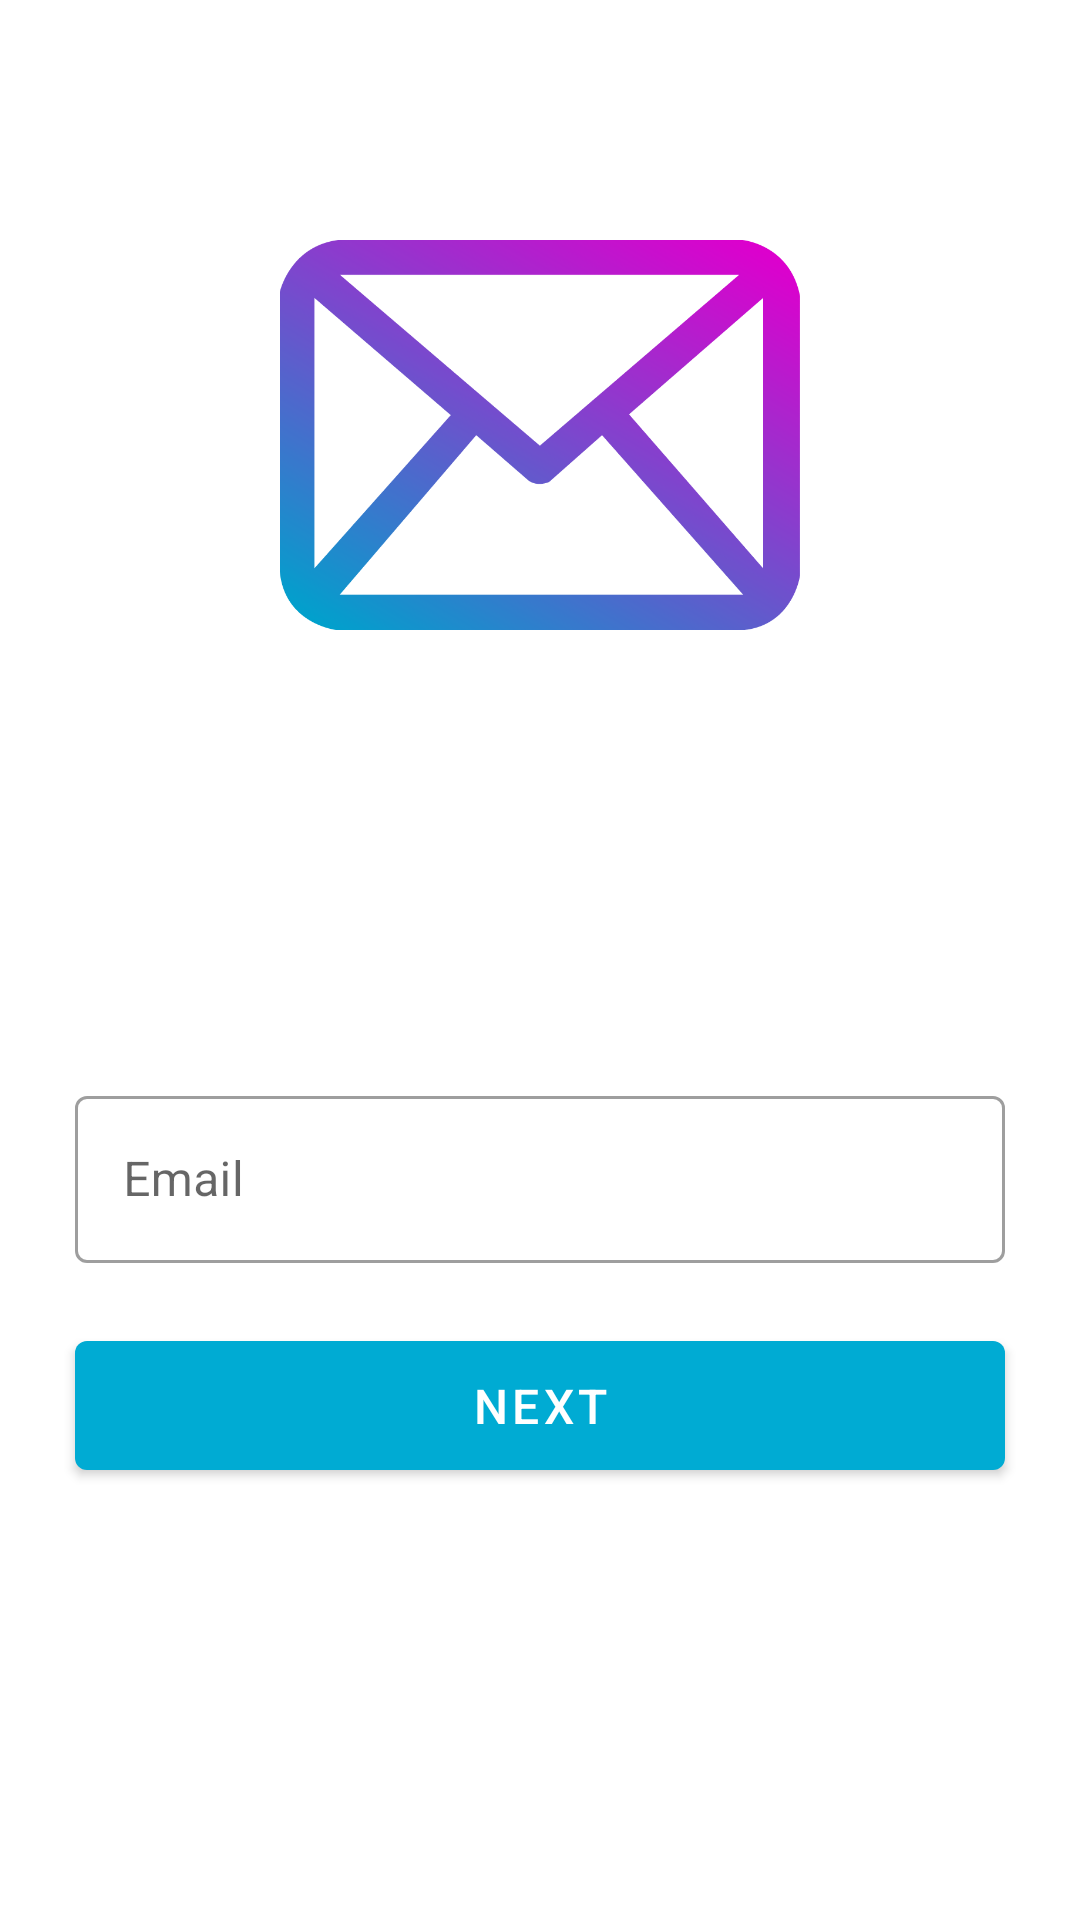

Reconstruct the res/layout file that produces this screen, plus the resources it refers to.
<!-- AndroidManifest.xml: application theme Theme.TechNews -->
<!-- res/layout/activity_forget_password1.xml -->
<?xml version="1.0" encoding="utf-8"?>
<androidx.constraintlayout.widget.ConstraintLayout xmlns:android="http://schemas.android.com/apk/res/android"
    xmlns:app="http://schemas.android.com/apk/res-auto"
    xmlns:tools="http://schemas.android.com/tools"
    android:layout_width="match_parent"
    android:layout_height="match_parent"
    tools:context=".ForgetPasswordActivity1">


    <ImageView
        android:id="@+id/user_image"
        android:layout_width="match_parent"
        android:layout_height="130dp"
        android:layout_marginTop="80dp"
        android:src="@drawable/gmail_closed"
        app:layout_constraintStart_toStartOf="parent"
        app:layout_constraintEnd_toEndOf="parent"
        app:layout_constraintTop_toTopOf="parent"/>




    <com.google.android.material.textfield.TextInputLayout
        android:id="@+id/forget_password_email_layout"
        android:layout_width="match_parent"
        android:layout_height="wrap_content"
        app:errorEnabled="false"
        app:hintEnabled="true"
        android:hint="Email"
        app:boxBackgroundColor="@color/white"
        android:layout_marginStart="25dp"
        android:layout_marginEnd="25dp"
        android:layout_marginTop="150dp"
        android:layout_marginBottom="20dp"
        app:layout_constraintStart_toStartOf="parent"
        app:layout_constraintEnd_toEndOf="parent"
        app:layout_constraintTop_toBottomOf="@id/user_image">

        <com.google.android.material.textfield.TextInputEditText
            android:id="@+id/forget_password_email_text"
            android:layout_width="match_parent"
            android:layout_height="match_parent"
            android:inputType="textEmailAddress"/>




    </com.google.android.material.textfield.TextInputLayout>




    <com.google.android.material.button.MaterialButton
        android:id="@+id/forget_password_next_button1"
        android:layout_width="match_parent"
        android:layout_height="55dp"
        android:layout_marginStart="25dp"
        android:layout_marginEnd="25dp"
        android:layout_marginTop="20dp"
        android:layout_marginBottom="20dp"
        android:text="Next"
        android:textSize="16sp"
        app:layout_constraintTop_toBottomOf="@id/forget_password_email_layout"
        app:layout_constraintStart_toStartOf="parent"
        app:layout_constraintEnd_toEndOf="parent"/>


</androidx.constraintlayout.widget.ConstraintLayout>
<!-- resources referenced by this layout -->
<resources>
  <color name="white">#FFFFFFFF</color>
  <!-- drawable gmail_closed: png bitmap (drawable, 44093 bytes) -->
  <style name="Theme.TechNews" parent="Theme.MaterialComponents.DayNight.NoActionBar">
          
          <item name="colorPrimary">#00ABD3</item>
          <item name="colorPrimaryVariant">#007793</item>
          <item name="colorOnPrimary">@color/white</item>
          
          <item name="colorSecondary">@color/teal_200</item>
          <item name="colorSecondaryVariant">@color/teal_700</item>
          <item name="colorOnSecondary">@color/black</item>
          
          <item name="android:statusBarColor" tools:targetApi="l">?attr/colorPrimaryVariant</item>
          
  
          <item name="textInputStyle">@style/Widget.MaterialComponents.TextInputLayout.OutlinedBox</item>
      </style>
  <color name="teal_200">#FF03DAC5</color>
  <color name="teal_700">#FF018786</color>
  <color name="black">#FF000000</color>
</resources>
